The GitHub repository danfye/01SAR_HROS contains a labelled image folder "SAR" with 10 categories: photovoltaic, airplane, beach, bridge, crosswalk, golf course, oil tank, river, runway, ship. Examples follow, each with its label.

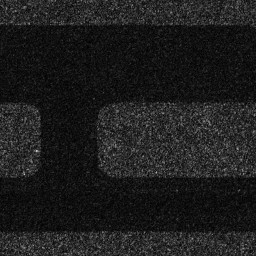
Label: runway

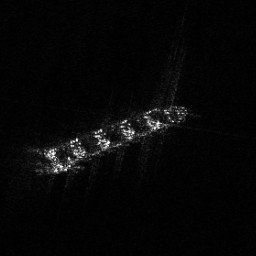
Label: ship

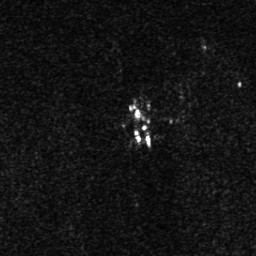
Label: airplane

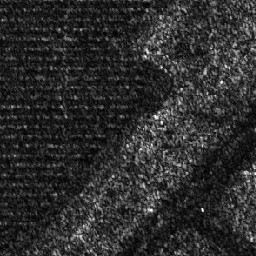
Label: photovoltaic

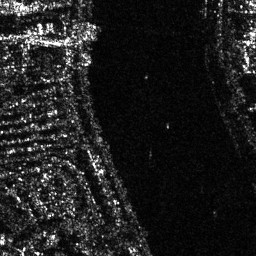
Label: river

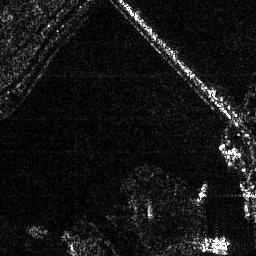
Label: bridge
